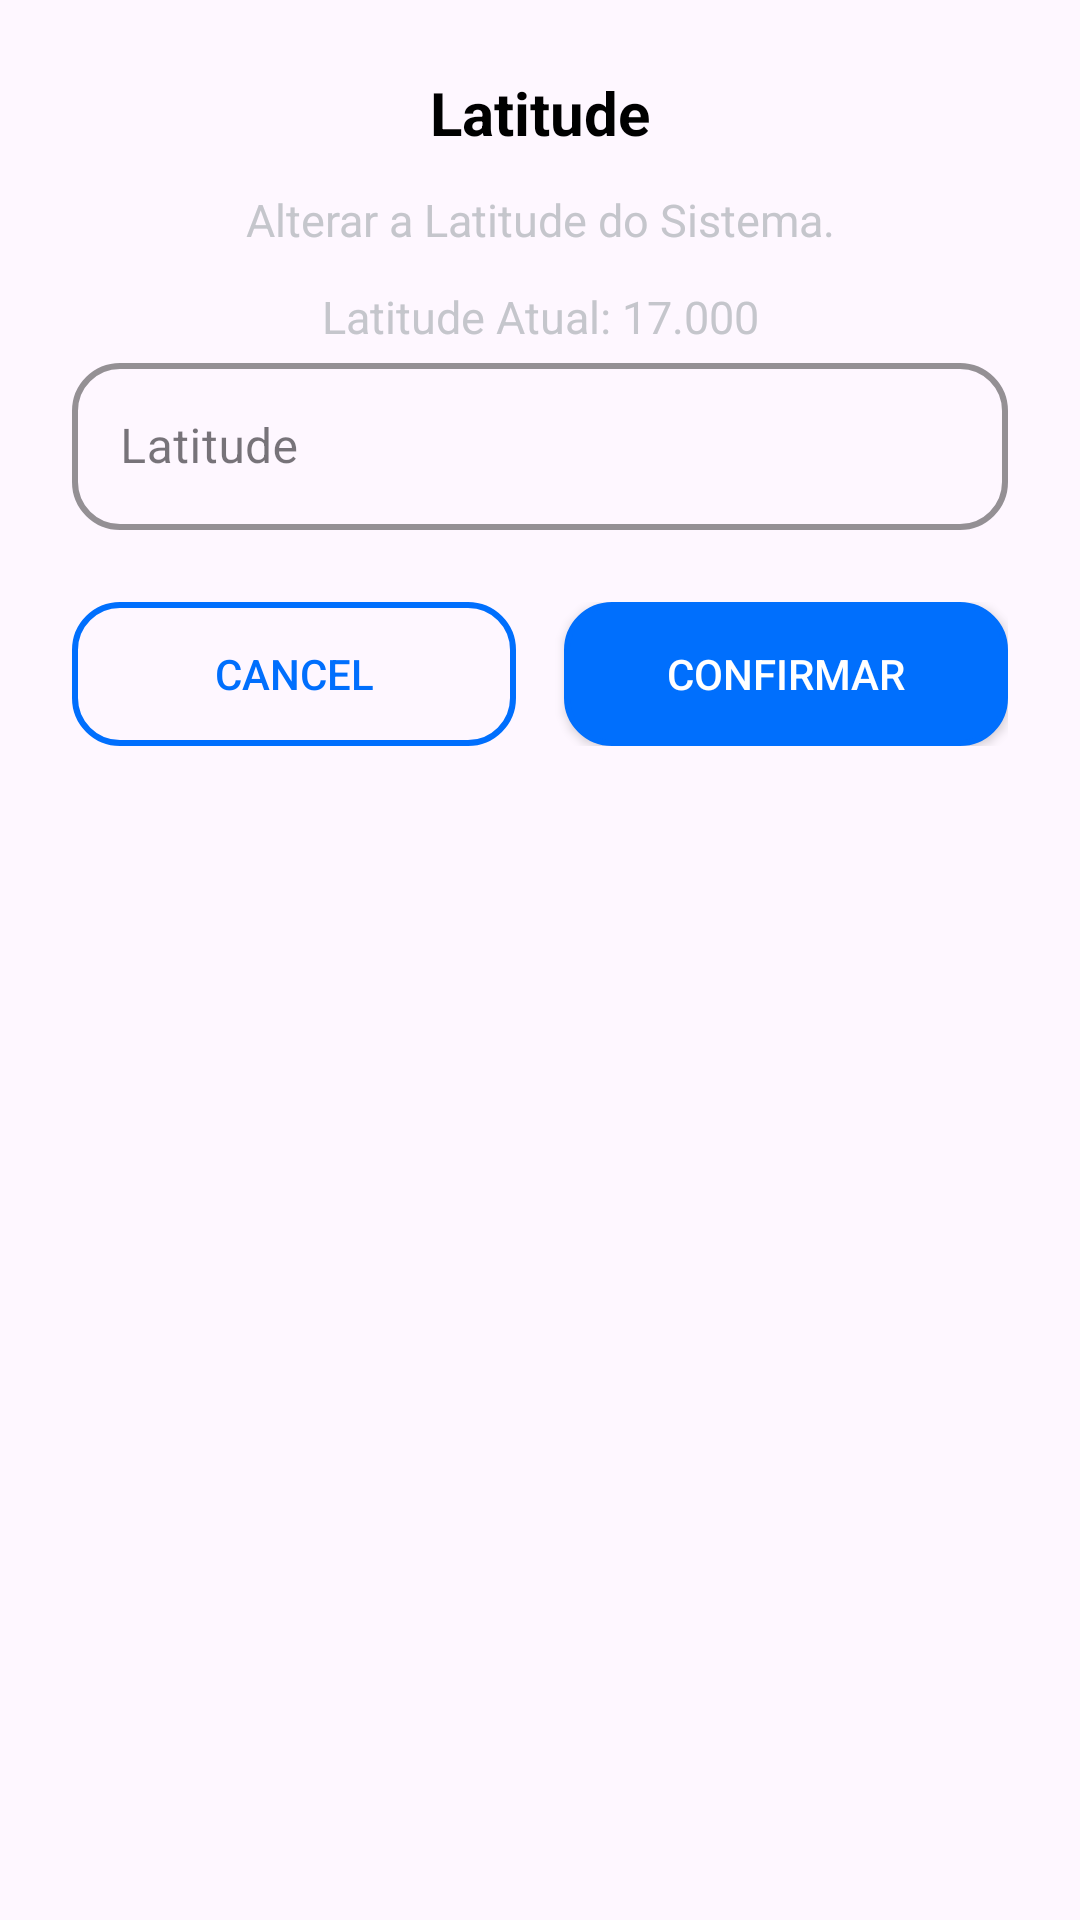

Layout XML and referenced resources for this Android screen:
<!-- AndroidManifest.xml: application theme Theme.IrrigacaoInteligente -->
<!-- res/layout/popup_latitude.xml -->
<?xml version="1.0" encoding="utf-8"?>
<LinearLayout xmlns:android="http://schemas.android.com/apk/res/android"
    android:orientation="vertical"
    android:padding="24dp"
    android:background="@drawable/card_branco"
    android:layout_width="match_parent"
    android:layout_height="wrap_content"
    android:elevation="6dp">

    <TextView
        android:text="Latitude"
        android:textSize="20sp"
        android:textStyle="bold"
        android:textColor="@color/black"
        android:gravity="center"
        android:layout_width="match_parent"
        android:layout_height="wrap_content" />

    <TextView
        android:text="Alterar a Latitude do Sistema."
        android:paddingTop="12dp"
        android:textSize="15sp"
        android:textColor="@color/grey"
        android:gravity="center"
        android:layout_width="match_parent"
        android:layout_height="wrap_content" />

    <TextView
        android:id="@+id/txtLatitudeAtual"
        android:text="Latitude Atual: 17.000"
        android:paddingTop="12dp"
        android:textSize="15sp"
        android:textColor="@color/grey"
        android:gravity="center"
        android:layout_width="match_parent"
        android:layout_height="wrap_content" />

    <com.google.android.material.textfield.TextInputLayout
        style="@style/InputStyle"
        android:layout_width="match_parent"
        android:layout_height="wrap_content"
        android:hint="Latitude">

        <com.google.android.material.textfield.TextInputEditText
            android:id="@+id/inputLatitude"
            android:layout_width="match_parent"
            android:layout_height="wrap_content"
            />
    </com.google.android.material.textfield.TextInputLayout>

    <LinearLayout
        android:orientation="horizontal"
        android:gravity="center"
        android:layout_marginTop="24dp"
        android:layout_width="match_parent"
        android:layout_height="wrap_content">

        <Button
            android:id="@+id/btnCancelLatitude"
            android:text="Cancel"
            android:background="@drawable/button_border"
            android:textColor="@color/blue"
            android:layout_weight="1"
            android:layout_width="0dp"
            android:layout_height="48dp" />

        <Space
            android:layout_width="16dp"
            android:layout_height="1dp" />

        <Button
            android:id="@+id/btnConfirmarLatitude"
            android:text="Confirmar"
            android:background="@drawable/button"
            android:textColor="@color/white"
            android:layout_weight="1"
            android:layout_width="0dp"
            android:layout_height="48dp" />

    </LinearLayout>

</LinearLayout>
<!-- resources referenced by this layout -->
<resources>
  <color name="black">#FF000000</color>
  <color name="blue">#006FFD</color>
  <color name="grey">#C5C6CC</color>
  <color name="white">#FFFFFFFF</color>
  <!-- drawable button (drawable) -->
  <?xml version="1.0" encoding="utf-8"?>
  <shape xmlns:android="http://schemas.android.com/apk/res/android"
      android:shape="rectangle"
      >
  
      <corners
          android:radius="15dp"
          />
  
      <solid
          android:color="@color/blue"
          />
  
      <stroke
          android:width="2dp"
          android:color="@color/blue"
          />
  </shape>
  <!-- drawable button_border (drawable) -->
  <?xml version="1.0" encoding="utf-8"?>
  <shape xmlns:android="http://schemas.android.com/apk/res/android"
      android:shape="rectangle"
      >
  
      <corners
          android:radius="15dp"
          />
  
      <solid
          android:color="@color/invisivel"
          />
  
      <stroke
          android:width="2dp"
          android:color="@color/blue"
          />
  </shape>
  <style name="InputStyle" parent="Widget.MaterialComponents.TextInputLayout.OutlinedBox">
          <item name="boxStrokeColor">@color/blue</item>
  
          <item name="boxStrokeWidth">2dp</item>
          <item name="boxStrokeWidthFocused">3dp</item>
  
          <item name="boxCornerRadiusTopStart">16dp</item>
          <item name="boxCornerRadiusTopEnd">16dp</item>
          <item name="boxCornerRadiusBottomStart">16dp</item>
          <item name="boxCornerRadiusBottomEnd">16dp</item>
  
          <item name="hintTextColor">@color/blue</item>
      </style>
  <style name="Theme.IrrigacaoInteligente" parent="Base.Theme.IrrigacaoInteligente" />
  <color name="invisivel">#00000000</color>
  <style name="Base.Theme.IrrigacaoInteligente" parent="Theme.Material3.DayNight.NoActionBar">
          
          <item name="colorPrimary">@color/blue</item>
  
      </style>
</resources>
